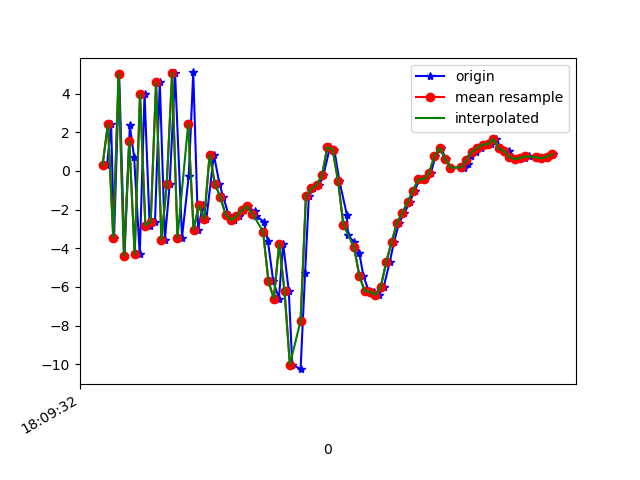

Values plotted in this chart, from the file beside it:
1617818972497, 514616043382026, 0.30019236, 0.94077635, -6.978917
1617818972512, 514616062612796, 2.426, 1.099, 8.372
1617818972523, 514616081843566, -3.451, 0.02945, -5.802
1617818972542, 514616101074336, 5.021, 1.665, 3.707
1617818972562, 514616120305106, -4.388, 0.2166, 2.14
1617818972582, 514616139535876, 2.349, 1.369, -5.087
1617818972598, 514616158766646, 0.7129, 1.156, 8.253
1617818972619, 514616177997416, -4.315, 0.1893, -5.58
1617818972637, 514616197228186, 3.97, 1.825, 0.6379
1617818972656, 514616216458956, -2.832, 0.7254, 6.666
1617818972676, 514616235689726, -2.635, 0.8381, -7.277
1617818972694, 514616254920496, 4.575, 2.047, 3.74
1617818972713, 514616274151266, -3.56, 0.4739, 4.506
1617818972731, 514616293382036, -0.6649, 1.357, -6.17
1617818972751, 514616312612806, 5.063, 1.71, 5.802
1617818972777, 514616331843576, -3.449, 0.6216, 4.2
1617818972802, 514616351074346, -0.2655, 1.627, -6.16
1617818972819, 514616370305116, 5.093, 2.188, 5.984
1617818972837, 514616389535886, -3.032, 0.447, 5.83
1617818972855, 514616408766656, -1.783, 0.7743, -6.34
1617818972868, 514616427997426, -2.485, 1.416, -2.347
1617818972896, 514616447228196, 0.8293, 1.702, 0.7867
1617818972917, 514616466458966, -0.6696, 1.65, -1.539
1617818972931, 514616485689736, -1.351, 3.082, -3.668
1617818972951, 514616504920506, -2.267, 5.075, -6.588
1617818972972, 514616524151276, -2.552, 4.133, -7.105
1617818972991, 514616543382046, -2.345, 2.181, -6.819
1617818973009, 514616562612816, -2.041, 3.603, -6.94
1617818973022, 514616581843586, -1.839, 6.285, -7.688
1617818973048, 514616601074356, -2.095, 6.618, -7.501
1617818973054, 514616620305126, -2.32, 6.29, -5.691
1617818973083, 514616639535896, -2.639, 5.341, -3.915
1617818973098, 514616658766666, -3.641, 1.069, -1.444
1617818973118, 514616677997436, -5.718, -2.665, 0.7029
1617818973139, 514616697228206, -6.604, 0.1299, 2.149
1617818973155, 514616716458976, -3.78, 2.893, 2.195
1617818973176, 514616735689746, -6.219, 0.6022, 3.061
1617818973189, 514616754920516, -10.02, -3.602, 4.938
1617818973220, 514616774151286, -10.26, -10.28, 8.741
1617818973237, 514616793382056, -5.261, -9.936, 14.67
1617818973251, 514616812612826, -1.307, -5.266, 17.49
1617818973268, 514616831843596, -0.9104, 0.2377, 16.07
1617818973290, 514616851074366, -0.7348, 1.065, 13.26
1617818973305, 514616870305136, -0.2363, -1.727, 11.64
1617818973330, 514616889535906, 1.232, -4.471, 11.47
1617818973346, 514616908766676, 1.097, -3.685, 11.46
1617818973365, 514616927997446, -0.5134, -1.973, 9.689
1617818973393, 514616947228216, -2.267, -0.8317, 6.96
1617818973397, 514616966458986, -3.33, -1.769, 4.964
1617818973421, 514616985689756, -3.69, -3.515, 4.807
1617818973439, 514617004920526, -4.223, -3.783, 4.448
1617818973455, 514617024266541, -5.443, -3.323, 2.757
1617818973475, 514617043497311, -6.228, -2.943, 0.5161
1617818973493, 514617062728081, -6.246, -2.694, -0.4265
1617818973513, 514617081958851, -6.419, -0.657, -1.392
1617818973531, 514617101189621, -5.984, 1.114, -3.322
1617818973553, 514617120420391, -4.722, 1.787, -4.629
1617818973569, 514617139651161, -3.69, 2.167, -4.767
1617818973588, 514617158881931, -2.694, 1.907, -5.831
1617818973608, 514617178112701, -2.177, 2.829, -6.489
1617818973628, 514617197343471, -1.611, 3.306, -6.364
... 28 more rows
